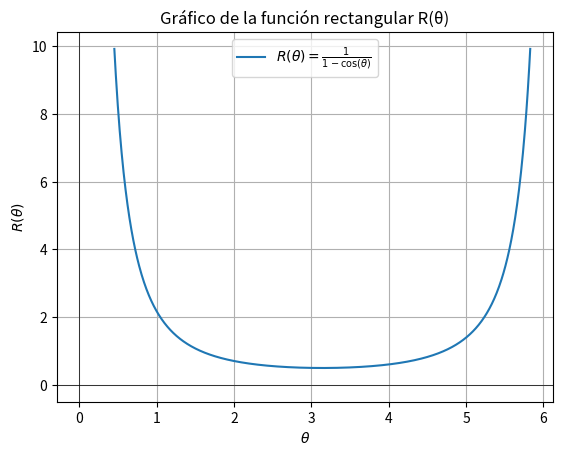

The matplotlib source for this figure:
import numpy as np
import matplotlib.pyplot as plt

# Definir el rango de valores de theta
theta = np.linspace(0, 2 * np.pi, 1000)

# Calcular la función R(theta) = 1 / (1 - cos(theta))
R = 1 / (1 - np.cos(theta))

# Evitar valores muy grandes (cerca de 0) para mejorar la visualización
R[np.abs(R) > 10] = np.nan  # Asignar NaN para valores muy grandes

# Graficar la función
plt.plot(theta, R, label=r'$R(\theta) = \frac{1}{1 - \cos(\theta)}$')
plt.title("Gráfico de la función rectangular R(θ)")
plt.xlabel(r'$\theta$')
plt.ylabel(r'$R(\theta)$')
plt.grid(True)
plt.axhline(0, color='black',linewidth=0.5)
plt.axvline(0, color='black',linewidth=0.5)
plt.legend()
plt.show()